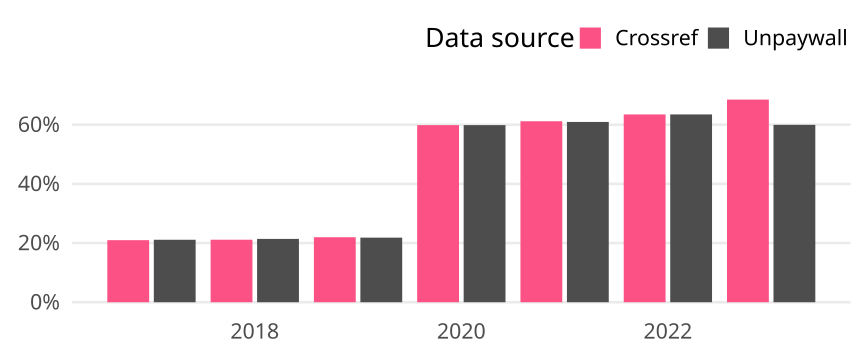

The data file committed next to this chart (first rows):
cr_year, cat, article_total, name, oa_articles, oa_share
2017, Global, 734, Crossref, 154, 0.2098
2017, Global, 734, Unpaywall, 155, 0.2112
2018, Global, 724, Crossref, 153, 0.2113
2018, Global, 724, Unpaywall, 155, 0.2141
2019, Global, 719, Crossref, 158, 0.2197
2019, Global, 719, Unpaywall, 157, 0.2184
2020, Global, 862, Crossref, 516, 0.5986
2020, Global, 862, Unpaywall, 516, 0.5986
2021, Global, 832, Crossref, 509, 0.6118
2021, Global, 832, Unpaywall, 507, 0.6094
2022, Global, 564, Crossref, 358, 0.6348
2022, Global, 564, Unpaywall, 358, 0.6348
2023, Global, 492, Crossref, 337, 0.685
2023, Global, 492, Unpaywall, 295, 0.5996
